Run: headless pygame with SDL's dummy video driver; simulated clock (each Clock.tick advances the game by its frame time, no real sleeping); random seed 0; keys injected as events and as key.get_pressed() state; no mouse input.
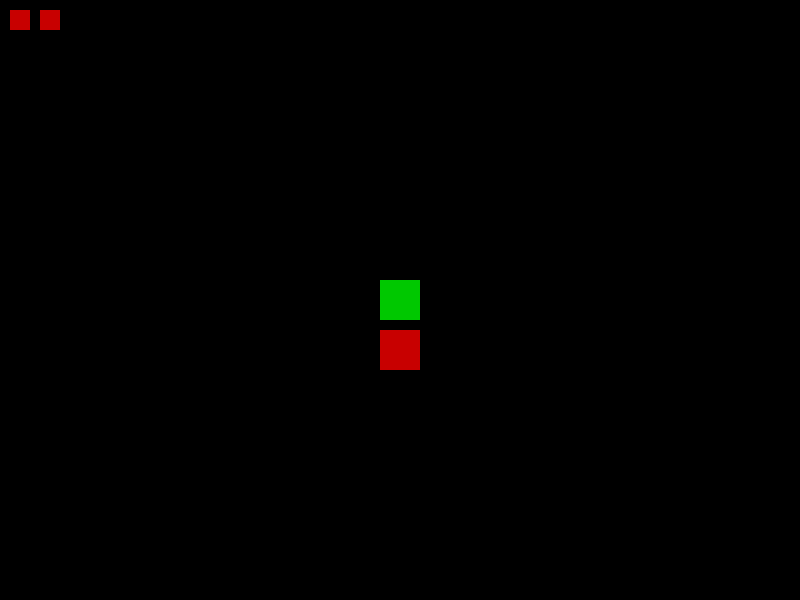
Frame 1 of 4 · flips 1–60 · no input
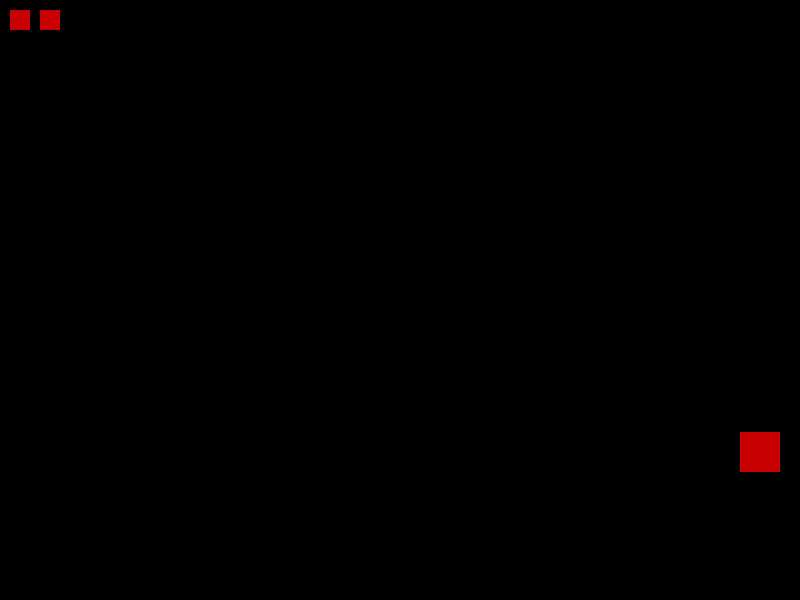
Frame 2 of 4 · flips 61–180 · tapped SPACE, RETURN · held RIGHT (→), D
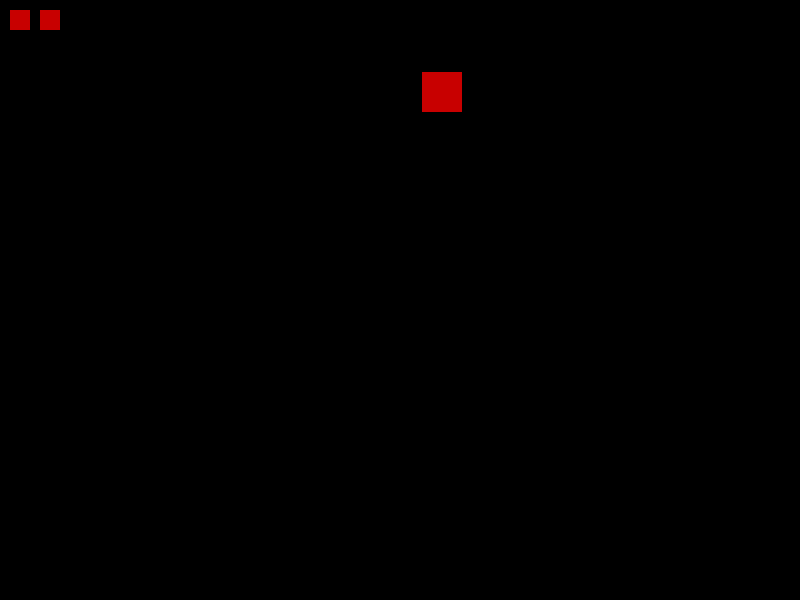
Frame 3 of 4 · flips 181–300 · held DOWN (↓), S
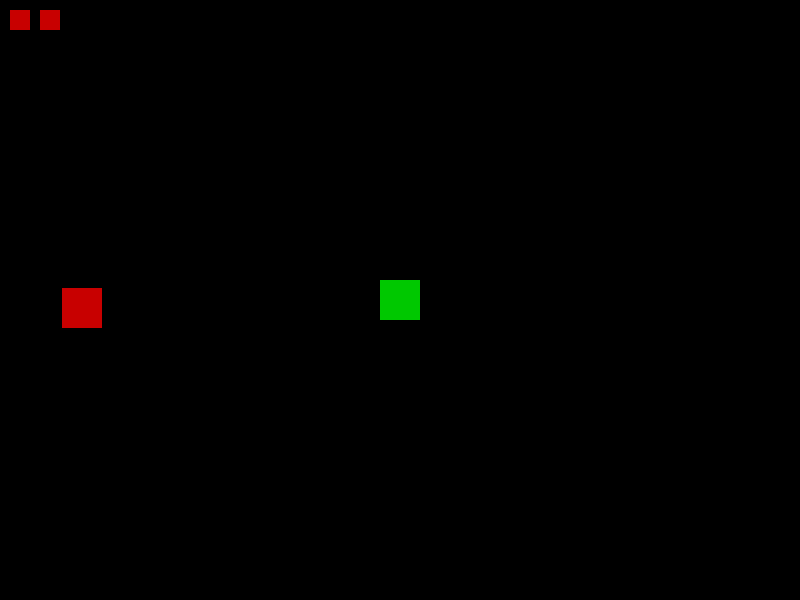
Frame 4 of 4 · flips 301–420 · held LEFT (←), A, UP (↑), W

The pygame program that drew these frames:

import pygame
import sys

pygame.init()

# Constantes
LARGEUR = 800
HAUTEUR = 600
FPS = 60

NOIR = (0, 0, 0)
VERT = (0, 200, 0)
ROUGE = (200, 0, 0)

ecran = pygame.display.set_mode((LARGEUR, HAUTEUR))
pygame.display.set_caption("Link.exe")
clock = pygame.time.Clock()


class Joueur:
    def __init__(self):
        self.rect = pygame.Rect(380, 280, 40, 40)
        self.vitesse = 5
        self.vies = 3
        self.invincible = 0  # délai après un coup

    def deplacer(self):
        touches = pygame.key.get_pressed()
        if touches[pygame.K_LEFT]:
            self.rect.x -= self.vitesse
        if touches[pygame.K_RIGHT]:
            self.rect.x += self.vitesse
        if touches[pygame.K_UP]:
            self.rect.y -= self.vitesse
        if touches[pygame.K_DOWN]:
            self.rect.y += self.vitesse

    def dessiner(self):
        pygame.draw.rect(ecran, VERT, self.rect)


class Ennemi:
    def __init__(self):
        self.rect = pygame.Rect(200, 150, 40, 40)
        self.vx = 3
        self.vy = 3

    def deplacer(self):
        self.rect.x += self.vx
        self.rect.y += self.vy

        if self.rect.left <= 0 or self.rect.right >= LARGEUR:
            self.vx = -self.vx
        if self.rect.top <= 0 or self.rect.bottom >= HAUTEUR:
            self.vy = -self.vy

    def dessiner(self):
        pygame.draw.rect(ecran, ROUGE, self.rect)


def afficher_coeurs(joueur):
    for i in range(joueur.vies):
        coeur = pygame.Rect(10 + i * 30, 10, 20, 20)
        pygame.draw.rect(ecran, ROUGE, coeur)


joueur = Joueur()
ennemi = Ennemi()

# Boucle principale
while True:
    clock.tick(FPS)

    for event in pygame.event.get():
        if event.type == pygame.QUIT:
            pygame.quit()
            sys.exit()

    joueur.deplacer()
    ennemi.deplacer()

    # Collision joueur / ennemi
    if joueur.rect.colliderect(ennemi.rect) and joueur.invincible == 0:
        joueur.vies -= 1
        joueur.invincible = FPS  # 1 seconde d'invincibilité
        print("Aïe ! Vie restante :", joueur.vies)

    if joueur.invincible > 0:
        joueur.invincible -= 1

    if joueur.vies <= 0:
        print("GAME OVER")
        pygame.quit()
        sys.exit()

    ecran.fill(NOIR)
    joueur.dessiner()
    ennemi.dessiner()
    afficher_coeurs(joueur)
    pygame.display.flip ()
